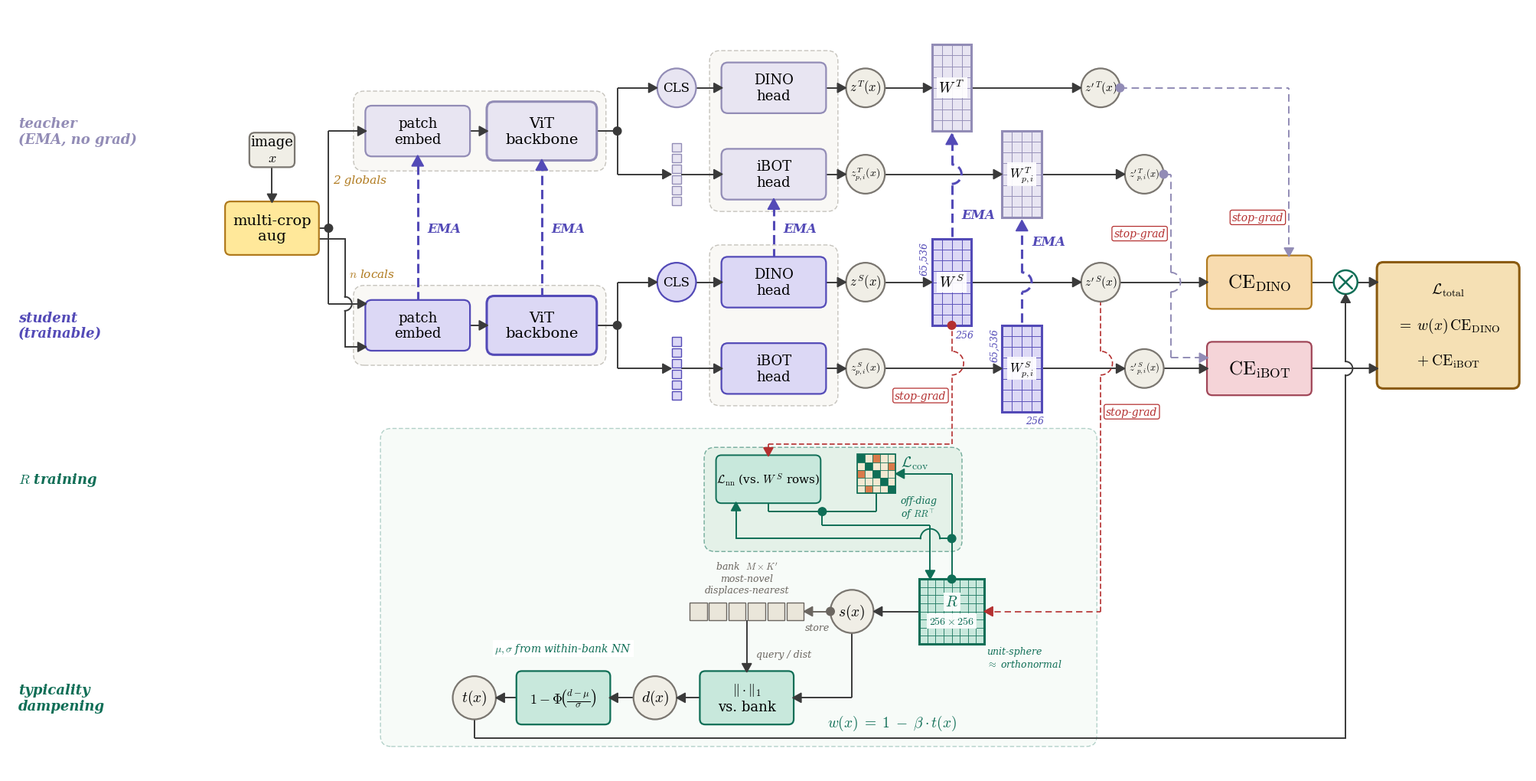

Generate this figure with matplotlib:
"""
Typicality dampening — schematic (standalone DINOv2 + iBOT context).

Three lanes:
  Teacher arm (top)    — EMA copy, no gradient on targets.
  Student arm (middle) — trainable; CLS→DINO head, patches→iBOT head;
                         only the DINO CE is modulated by w(x).
  Typicality  (bottom) — tap on student CLS bottleneck wire, descend,
                         then a right-to-left pipeline:
                            tap → R → s(x) → ‖·‖₁ → d(x) → 1-Φ → t(x)
                         with a return bus at the figure floor that
                         carries w(x) = 1-β·t(x) rightward and rises up
                         to the ⊗ node on the student DINO chain.

R training row at the bottom: L_nn, L_cov → L_repr → updates R.
Bank slab between typicality and R training.
"""

import matplotlib
matplotlib.use('Agg')

import matplotlib.pyplot as plt
from matplotlib.patches import FancyBboxPatch, Circle, Polygon, Rectangle
from matplotlib.lines import Line2D
import numpy as np
from pathlib import Path


def make_figure(output_dir='figures',
                output_name='typicality_dampening'):
    Path(output_dir).mkdir(exist_ok=True)

    plt.rcParams.update({
        'mathtext.fontset': 'cm',
        'font.family':       'serif',
        'font.serif':        ['DejaVu Serif'],
        'axes.unicode_minus': False,
    })

    fig, ax = plt.subplots(figsize=(27.0, 13.0))
    ax.set_xlim(-2.4, 25.8)
    ax.set_ylim(-2.6, 11.6)
    ax.set_aspect('equal')
    ax.axis('off')

    C = {
        'wire':         '#3a3a3a',
        'student':      '#DCD8F5', 'student_b': '#534AB7',
        'teacher':      '#E8E5F2', 'teacher_b': '#928CB6',
        'state':        '#F0EEE6', 'state_b':   '#7A7670',
        'typ':          '#C8E8DC', 'typ_b':     '#0F6E56',
        'loss':         '#F8DCB0', 'loss_b':    '#B07A1E',
        'ibot':         '#F5D4D8', 'ibot_b':    '#A04658',
        'mix':          '#F5E0B4', 'mix_b':     '#8A5A0F',
        'aug':          '#FFE89A', 'aug_b':     '#B07A1E',
        'bank':         '#EAE6DA', 'bank_b':    '#6B6660',
        'ema':          '#534AB7',
        'detach':       '#B43030',
    }

    Z_WIRE, Z_BOX, Z_TXT, Z_DOT, Z_TOP = 1, 3, 4, 5, 6

    # ---------------- helpers ----------------
    def box(x, y, w, h, text, fc, ec, fontsize=18, lw=1.6, rounding=0.10,
            italic=False):
        ax.add_patch(FancyBboxPatch(
            (x - w/2, y - h/2), w, h,
            boxstyle=f"round,pad=0.02,rounding_size={rounding}",
            fc=fc, ec=ec, lw=lw, zorder=Z_BOX))
        if text:
            ax.text(x, y, text, ha='center', va='center',
                    fontsize=fontsize,
                    style='italic' if italic else 'normal',
                    zorder=Z_TXT)

    def circ(x, y, r, text, fc, ec, fontsize=18, lw=1.6):
        ax.add_patch(Circle((x, y), r, fc=fc, ec=ec, lw=lw, zorder=Z_BOX))
        if text:
            ax.text(x, y, text, ha='center', va='center',
                    fontsize=fontsize, zorder=Z_TXT)

    def hline(y, x1, x2, color=C['wire'], lw=1.4, dashed=False):
        ls = (0, (5, 3)) if dashed else '-'
        ax.add_line(Line2D([x1, x2], [y, y], color=color, lw=lw,
                           linestyle=ls, solid_capstyle='butt',
                           zorder=Z_WIRE))

    def vline(x, y1, y2, color=C['wire'], lw=1.4, dashed=False):
        ls = (0, (5, 3)) if dashed else '-'
        ax.add_line(Line2D([x, x], [y1, y2], color=color, lw=lw,
                           linestyle=ls, solid_capstyle='butt',
                           zorder=Z_WIRE))

    def vline_with_bumps(x, y1, y2, bumps_at_y=None, bump_radius=0.13,
                         color=C['wire'], lw=1.4, side='right',
                         linestyle='-'):
        bumps_at_y = sorted(b for b in (bumps_at_y or [])
                            if min(y1, y2) < b < max(y1, y2))
        ascending = y2 > y1
        if not ascending:
            bumps_at_y = list(reversed(bumps_at_y))
        cur = y1
        for by in bumps_at_y:
            seg_end = by - bump_radius if ascending else by + bump_radius
            ax.add_line(Line2D([x, x], [cur, seg_end], color=color, lw=lw,
                               linestyle=linestyle, zorder=Z_WIRE))
            theta = (np.linspace(-np.pi/2, np.pi/2, 40) if ascending
                     else np.linspace(np.pi/2, -np.pi/2, 40))
            sgn = 1 if side == 'right' else -1
            xs = x + sgn * bump_radius * np.cos(theta)
            ys = by + bump_radius * np.sin(theta)
            ax.add_line(Line2D(xs, ys, color=color, lw=lw,
                               linestyle=linestyle, zorder=Z_WIRE))
            cur = by + bump_radius if ascending else by - bump_radius
        ax.add_line(Line2D([x, x], [cur, y2], color=color, lw=lw,
                           linestyle=linestyle, zorder=Z_WIRE))

    def hline_with_bumps(y, x1, x2, bumps_at_x=None, bump_radius=0.13,
                         color=C['wire'], lw=1.4):
        bumps_at_x = sorted(b for b in (bumps_at_x or [])
                            if min(x1, x2) < b < max(x1, x2))
        cur = x1
        for bx in bumps_at_x:
            if bx - bump_radius > cur:
                ax.add_line(Line2D([cur, bx - bump_radius], [y, y],
                                   color=color, lw=lw, zorder=Z_WIRE))
            theta = np.linspace(np.pi, 0, 40)
            xs = bx + bump_radius * np.cos(theta)
            ys = y + bump_radius * np.sin(theta)
            ax.add_line(Line2D(xs, ys, color=color, lw=lw, zorder=Z_WIRE))
            cur = bx + bump_radius
        if cur < x2:
            ax.add_line(Line2D([cur, x2], [y, y], color=color, lw=lw,
                               zorder=Z_WIRE))

    def arrowhead(x, y, direction, size=0.16, color=C['wire']):
        if direction == 'right':
            pts = [(x, y), (x - size, y + size*0.55), (x - size, y - size*0.55)]
        elif direction == 'left':
            pts = [(x, y), (x + size, y + size*0.55), (x + size, y - size*0.55)]
        elif direction == 'down':
            pts = [(x, y), (x - size*0.55, y + size), (x + size*0.55, y + size)]
        elif direction == 'up':
            pts = [(x, y), (x - size*0.55, y - size), (x + size*0.55, y - size)]
        ax.add_patch(Polygon(pts, color=color, zorder=Z_DOT))

    def junction_dot(x, y, color=C['wire'], size=0.075):
        ax.add_patch(Circle((x, y), size, fc=color, ec=color, zorder=Z_DOT))

    def otimes_node(x, y, r=0.22, color=C['typ_b'], lw=1.8):
        ax.add_patch(Circle((x, y), r, fc='white', ec=color, lw=lw,
                            zorder=Z_BOX))
        # Draw × as two crossed line segments centered on (x, y).
        # Text-based × glyphs are typically offset by font metrics
        # (baseline ≠ geometric center), so we draw lines for true
        # centering. Cross arm extends r*0.55 in each direction.
        a = r * 0.55
        ax.add_line(Line2D([x - a, x + a], [y - a, y + a],
                           color=color, lw=lw, zorder=Z_TXT,
                           solid_capstyle='round'))
        ax.add_line(Line2D([x - a, x + a], [y + a, y - a],
                           color=color, lw=lw, zorder=Z_TXT,
                           solid_capstyle='round'))

    def patches_strip(x_center, y, n=8, sq=0.18, gap=0.04, fc=None, ec=None):
        total_w = n * sq + (n - 1) * gap
        x0 = x_center - total_w / 2
        for i in range(n):
            xi = x0 + i * (sq + gap)
            ax.add_patch(Rectangle((xi, y - sq/2), sq, sq,
                                   fc=fc, ec=ec, lw=1.0, zorder=Z_BOX))
        return x0, x0 + total_w

    def patches_strip_vertical(x, y_center, n=6, sq=0.16, gap=0.04,
                               fc=None, ec=None):
        """Vertical column of patch tokens. Returns (top_y, bottom_y)."""
        total_h = n * sq + (n - 1) * gap
        y0 = y_center - total_h / 2
        for i in range(n):
            yi = y0 + i * (sq + gap)
            ax.add_patch(Rectangle((x - sq/2, yi), sq, sq,
                                   fc=fc, ec=ec, lw=1.0, zorder=Z_BOX))
        return x - sq/2, x + sq/2, y0, y0 + total_h

    def bank_slab(x_center, y, n=10, sq=0.32, gap=0.04, fc=None, ec=None):
        total_w = n * sq + (n - 1) * gap
        x0 = x_center - total_w / 2
        for i in range(n):
            xi = x0 + i * (sq + gap)
            ax.add_patch(Rectangle((xi, y - sq/2), sq, sq,
                                   fc=fc, ec=ec, lw=1.0, zorder=Z_BOX))
        return x0, x0 + total_w

    def stop_grad_marker(x, y, side='right'):
        dx = 0.10 if side == 'right' else -0.10
        ha = 'left' if side == 'right' else 'right'
        ax.text(x + dx, y, 'stop-grad',
                ha=ha, va='center', fontsize=10, color=C['detach'],
                style='italic',
                bbox=dict(facecolor='white', edgecolor=C['detach'],
                          boxstyle='round,pad=0.18', lw=0.9),
                zorder=Z_TOP)

    def tall_matrix_glyph(x_center, y_center, w, h, fc, ec,
                          n_cols=3, n_rows=8, cell_fc=None):
        """Tall matrix glyph: n_cols × n_rows of filled cells + thick
        outer border. cell_fc defaults to fc. Returns (left_x, right_x).
        """
        if cell_fc is None:
            cell_fc = fc
        x0 = x_center - w/2
        y0 = y_center - h/2
        cell_w = w / n_cols
        cell_h = h / n_rows
        for i in range(n_rows):
            for j in range(n_cols):
                ax.add_patch(Rectangle(
                    (x0 + j*cell_w, y0 + i*cell_h),
                    cell_w, cell_h,
                    fc=cell_fc, ec=ec, lw=0.6, zorder=Z_BOX))
        # thick outer border
        ax.add_patch(Rectangle((x0, y0), w, h,
                               fc='none', ec=ec, lw=2.2, zorder=Z_BOX))
        return x0, x0 + w

    def square_matrix_glyph(x_center, y_center, size, fc, ec,
                            n=8, cell_fc=None):
        """Square matrix glyph: n × n cells + thick outer. Returns
        (left_x, right_x, bot_y, top_y)."""
        if cell_fc is None:
            cell_fc = fc
        x0 = x_center - size/2
        y0 = y_center - size/2
        cell = size / n
        for i in range(n):
            for j in range(n):
                ax.add_patch(Rectangle(
                    (x0 + j*cell, y0 + i*cell),
                    cell, cell,
                    fc=cell_fc, ec=ec, lw=0.5, zorder=Z_BOX))
        ax.add_patch(Rectangle((x0, y0), size, size,
                               fc='none', ec=ec, lw=2.2, zorder=Z_BOX))
        return x0, x0 + size, y0, y0 + size

    def gram_glyph(x_center, y_center, size, n=4,
                   fc_diag='#0F6E56', fc_off='#F3E9D2',
                   fc_pen='#D97A4A', pen_cells=None, ec='#5C5852'):
        """n×n Gram matrix glyph. Diagonal in fc_diag (target=1),
        off-diagonals in fc_off (target=0); cells in pen_cells get
        fc_pen to suggest "currently penalized" off-diagonals."""
        pen_cells = set(pen_cells or [])
        cell = size / n
        x0 = x_center - size/2
        y0 = y_center - size/2
        for i in range(n):
            for j in range(n):
                xi = x0 + j * cell
                yi = y0 + (n - 1 - i) * cell
                if i == j:
                    fc = fc_diag
                elif (i, j) in pen_cells or (j, i) in pen_cells:
                    fc = fc_pen
                else:
                    fc = fc_off
                ax.add_patch(Rectangle((xi, yi), cell, cell,
                                       fc=fc, ec=ec, lw=0.5,
                                       zorder=Z_BOX))
        ax.add_patch(Rectangle((x0, y0), size, size,
                               fc='none', ec=ec, lw=1.2, zorder=Z_BOX))

    # ---------------- vertical layout ----------------
    y_T_cls   = 10.10
    y_T_main  =  9.30
    y_T_patch =  8.50
    y_S_cls   =  6.50
    y_S_main  =  5.70
    y_S_patch =  4.90
    y_aug     =  7.50
    y_loss    =  2.85           # R-training row (sub-island top)
    y_merge   =  2.25           # merge wire below loss boxes (between losses and R)
    y_R       =  0.40           # R, s(x), bank all at same y (per user request)
    y_sx      =  y_R
    y_bank    =  y_R
    y_typ     = -1.20           # typicality lane (‖·‖₁, d, 1-Φ, t)
    y_Rtrain  =  y_loss
    y_return  = -1.95

    # ---------------- horizontal landmarks ----------------
    x_image  =  0.40
    x_aug    =  2.50
    x_PE     =  5.20
    x_back   =  7.50
    x_tokens = 10.00
    x_heads  = 11.80
    x_z      = 13.50
    x_Wp     = 15.10
    x_Wp_iBOT = 16.40
    x_CE_D   = 20.80
    x_CE_I   = 20.80
    x_otimes = 22.40
    x_total  = 24.30

    # ---------------- island backgrounds ----------------
    # Translucent rounded backgrounds group (patch_embed + ViT backbone)
    # per arm, and (DINO head + iBOT head) per arm. Drawn first so they
    # sit behind everything else.
    def island(x_left, y_bot, w, h, fc='#F5F3EE', ec='#9A968B', alpha=0.55):
        ax.add_patch(FancyBboxPatch(
            (x_left, y_bot), w, h,
            boxstyle="round,pad=0.04,rounding_size=0.20",
            fc=fc, ec=ec, lw=1.0,
            linestyle=(0, (4, 2)), alpha=alpha,
            zorder=0))

    # Encoder islands: PE (4.25-6.15) + backbone (6.50-8.50); pad to
    # x ∈ [4.05, 8.65], height covers backbone (1.05) plus padding.
    island(4.05, y_T_main - 0.70, 4.60, 1.40)   # teacher encoder
    island(4.05, y_S_main - 0.70, 4.60, 1.40)   # student encoder

    # Heads islands: DINO (y_cls) + iBOT (y_patch) at x_heads=11.80
    island(10.65, y_T_patch - 0.65, 2.30, 2.90)  # teacher heads
    island(10.65, y_S_patch - 0.65, 2.30, 2.90)  # student heads

    # Single big typicality-module island. y_bot=-1.45 (clears typ lane
    # circles at y=-0.85 spanning [-1.25, -0.45]); y_top=3.725 (clears
    # R glyph top at y=3.45). h = 5.175.
    # Main typ island. +5% top and +5% bottom relative to previous
    # h=5.25 → new h=5.8125 (y_bot=-2.0625, y_top=3.7125).
    island(4.55, -2.0625, 13.20, 5.8125,
           fc='#E5F2EA', ec=C['typ_b'], alpha=0.30)

    # ---------------- input + aug ----------------
    # image x is stacked ABOVE multi-crop aug (vertical chain) so the
    # horizontal real-estate left of the patch-embed column is free for
    # clean branch routing. All three exits (globals→teacher PE,
    # globals→student PE, locals→student PE) enter the patch-embed
    # left-edge centerlines from junction points that sit OUTSIDE the
    # patch-embed boxes (avoiding the previous bug where the locals
    # branch at x=4.30 sat inside the student patch-embed box).

    y_image = y_aug + 1.45

    box(x_aug, y_image, 0.80, 0.60, 'image\n$x$',
        C['state'], C['state_b'], fontsize=13)
    vline(x_aug, y_aug + 0.475, y_image - 0.30)
    arrowhead(x_aug, y_aug + 0.475, 'down')

    box(x_aug, y_aug, 1.7, 0.95, 'multi-crop\naug',
        C['aug'], C['aug_b'], fontsize=14)

    # Branch geometry. PE_left at x_PE - 0.95 = 4.25. Aug right at
    # x_aug + 0.85 = 3.35. Branch zone (3.35, 4.25) ≈ 0.90 wide.
    x_PE_left  = x_PE - 0.95
    x_glob_jn  = 3.55          # globals junction (vline up to T, down to S)
    x_loc_jn   = 3.85          # locals junction (vline down to S only)

    # ----- globals branch: T-junction at (x_glob_jn, y_aug) -----
    hline(y_aug, x_aug + 0.85, x_glob_jn)
    junction_dot(x_glob_jn, y_aug)

    # globals → teacher patch embed (left edge centerline)
    vline(x_glob_jn, y_aug, y_T_main)
    hline(y_T_main, x_glob_jn, x_PE_left)
    arrowhead(x_PE_left, y_T_main, 'right')

    # globals → student patch embed (upper-left of box, offset above
    # centerline so the locals arrow can take the lower-left)
    y_S_glob_in = y_S_main + 0.40
    vline(x_glob_jn, y_S_glob_in, y_aug)
    hline(y_S_glob_in, x_glob_jn, x_PE_left)
    arrowhead(x_PE_left, y_S_glob_in, 'right')

    # globals label on the riser between aug and teacher PE
    ax.text(x_glob_jn + 0.08, (y_aug + y_T_main) / 2, '2 globals',
            ha='left', va='center', fontsize=11, style='italic',
            color=C['aug_b'],
            bbox=dict(facecolor='white', edgecolor='none', pad=1),
            zorder=Z_TOP)

    # ----- locals branch: terminates at student PE only -----
    # Goes via x_loc_jn, then drops to lower-left of student PE. The
    # locals vline crosses the globals hline at y_S_glob_in=6.10 — bump
    # there so the two wires read as not-connected.
    y_loc_exit  = y_aug - 0.20
    y_S_loc_in  = y_S_main - 0.40

    hline(y_loc_exit, x_aug + 0.85, x_loc_jn)
    vline_with_bumps(x_loc_jn, y_S_loc_in, y_loc_exit,
                     bumps_at_y=[y_S_glob_in], side='right')
    hline(y_S_loc_in, x_loc_jn, x_PE_left)
    arrowhead(x_PE_left, y_S_loc_in, 'right')

    # locals label ABOVE the student encoder island so it doesn't read
    # as a label for the island itself. Island y_top = y_S_main + 0.70
    # = 6.40; place label at y = 6.65.
    ax.text(x_loc_jn + 0.08, 6.65, r'$n$ locals',
            ha='left', va='center', fontsize=11, style='italic',
            color=C['aug_b'],
            bbox=dict(facecolor='white', edgecolor='none', pad=1),
            zorder=Z_TOP)

    # ---------------- arm drawer ----------------
    def draw_arm(y_main, y_cls, y_patch, fc, ec, expose_z=False,
                 wp_role='S'):
        box(x_PE, y_main, 1.9, 0.90, 'patch\nembed',
            fc, ec, fontsize=13, rounding=0.12)
        hline(y_main, x_PE + 0.95, x_back - 1.00)
        arrowhead(x_back - 1.00, y_main, 'right')
        box(x_back, y_main, 2.0, 1.05, 'ViT\nbackbone',
            fc, ec, fontsize=14, lw=2.2, rounding=0.14)
        x_split = x_back + 1.40
        hline(y_main, x_back + 1.00, x_split)
        junction_dot(x_split, y_main)
        vline(x_split, y_main, y_cls)
        hline(y_cls, x_split, x_tokens - 0.36)
        arrowhead(x_tokens - 0.36, y_cls, 'right')
        circ(x_tokens, y_cls, 0.36, 'CLS', fc, ec, fontsize=12)
        vline(x_split, y_patch, y_main)
        hline(y_patch, x_split, x_tokens - 0.10)
        arrowhead(x_tokens - 0.10, y_patch, 'right')
        col_L, col_R, col_T, col_B = patches_strip_vertical(
            x_tokens, y_patch, n=6, fc=fc, ec=ec)

        hline(y_cls, x_tokens + 0.36, x_heads - 0.95)
        arrowhead(x_heads - 0.95, y_cls, 'right')
        if expose_z:
            box(x_heads, y_cls, 1.9, 0.90, 'DINO\nhead',
                fc, ec, fontsize=13, rounding=0.12)
            hline(y_cls, x_heads + 0.95, x_z - 0.36)
            arrowhead(x_z - 0.36, y_cls, 'right')
            circ(x_z, y_cls, 0.36,
                 r"$z^{\,S}(x)$" if wp_role == 'S' else r"$z^{\,T}(x)$",
                 C['state'], C['state_b'], fontsize=12)
            hline(y_cls, x_z + 0.36, x_Wp - 0.367 - 0.05)
            arrowhead(x_Wp - 0.367, y_cls, 'right')
            # W_p as tall matrix glyph: 4 cols × 8 rows of cells + thick
            # outer border. 4 cols (w=0.733) makes room for centered
            # W_p^{S/T} label inside the matrix.
            Wp_left, Wp_right = tall_matrix_glyph(
                x_Wp, y_cls, w=0.733, h=1.60, fc=fc, ec=ec,
                n_cols=4, n_rows=8)
            ax.text(x_Wp, y_cls,
                    r'$W^{\,S}$' if wp_role == 'S' else r'$W^{\,T}$',
                    ha='center', va='center', fontsize=14,
                    fontweight='bold', zorder=Z_TOP,
                    bbox=dict(facecolor='white', edgecolor='none',
                              alpha=0.92, pad=2.0))
            if wp_role == 'S':
                ax.text(x_Wp - 0.50, y_cls + 0.45, '65,536',
                        ha='center', va='center', fontsize=9, style='italic',
                        color=ec, rotation=90, zorder=Z_TXT)
                ax.text(x_Wp + 0.41, y_cls - 0.88, '256',
                        ha='right', va='top', fontsize=9, style='italic',
                        color=ec, zorder=Z_TXT)
            # z'(x) circle between W_p and CE_DINO (post-projection state).
            # Both teacher and student arms expose it (DINO design).
            x_zp = (x_Wp + 0.367 + x_CE_D - 0.55) / 2
            hline(y_cls, x_Wp + 0.367, x_zp - 0.36)
            arrowhead(x_zp - 0.36, y_cls, 'right')
            circ(x_zp, y_cls, 0.36,
                 r"$z'^{\,S}(x)$" if wp_role == 'S' else r"$z'^{\,T}(x)$",
                 C['state'], C['state_b'], fontsize=11)
            x_dino_out = x_zp + 0.36
            x_zp_out = x_zp
        else:
            box(x_heads, y_cls, 2.0, 0.90, 'DINO\nhead',
                fc, ec, fontsize=13, rounding=0.12)
            x_dino_out = x_heads + 1.00
            x_zp_out = None

        hline(y_patch, col_R, x_heads - 0.95)
        arrowhead(x_heads - 0.95, y_patch, 'right')
        box(x_heads, y_patch, 1.9, 0.90, 'iBOT\nhead',
            fc, ec, fontsize=13, rounding=0.12)

        if expose_z:
            # iBOT z(x) bottleneck (z^patch(x))
            hline(y_patch, x_heads + 0.95, x_z - 0.36)
            arrowhead(x_z - 0.36, y_patch, 'right')
            circ(x_z, y_patch, 0.36,
                 r"$z^{\,S}_{p,i}(x)$" if wp_role == 'S'
                 else r"$z^{\,T}_{p,i}(x)$",
                 C['state'], C['state_b'], fontsize=10)
            # iBOT W_p staggered RIGHT of DINO W_p (different x column)
            hline(y_patch, x_z + 0.36, x_Wp_iBOT - 0.367 - 0.05)
            arrowhead(x_Wp_iBOT - 0.367, y_patch, 'right')
            tall_matrix_glyph(x_Wp_iBOT, y_patch, w=0.733, h=1.60,
                              fc=fc, ec=ec, n_cols=4, n_rows=8)
            ax.text(x_Wp_iBOT, y_patch,
                    r'$W^{\,S}_{p,i}$' if wp_role == 'S'
                    else r'$W^{\,T}_{p,i}$',
                    ha='center', va='center', fontsize=12,
                    fontweight='bold', zorder=Z_TOP,
                    bbox=dict(facecolor='white', edgecolor='none',
                              alpha=0.92, pad=2.0))
            if wp_role == 'S':
                ax.text(x_Wp_iBOT - 0.50, y_patch + 0.45, '65,536',
                        ha='center', va='center', fontsize=9,
                        style='italic', color=ec, rotation=90,
                        zorder=Z_TXT)
                ax.text(x_Wp_iBOT + 0.41, y_patch - 0.88, '256',
                        ha='right', va='top', fontsize=9, style='italic',
                        color=ec, zorder=Z_TXT)
            # iBOT z'(x) (z'^patch(x)) — between iBOT W_p and CE_iBOT
            x_zp_i = (x_Wp_iBOT + 0.367 + x_CE_I - 0.95) / 2 + 0.36
            hline(y_patch, x_Wp_iBOT + 0.367, x_zp_i - 0.36)
            arrowhead(x_zp_i - 0.36, y_patch, 'right')
            circ(x_zp_i, y_patch, 0.36,
                 r"$z'^{\,S}_{p,i}(x)$" if wp_role == 'S'
                 else r"$z'^{\,T}_{p,i}(x)$",
                 C['state'], C['state_b'], fontsize=9)
            x_ibot_out = x_zp_i + 0.36
            x_zp_i_out = x_zp_i
        else:
            x_ibot_out = x_heads + 0.95
            x_zp_i_out = None

        return x_dino_out, x_ibot_out, x_zp_out, x_zp_i_out

    x_T_dino_out, x_T_ibot_out, x_T_zp, x_T_zp_i = draw_arm(
        y_T_main, y_T_cls, y_T_patch,
        C['teacher'], C['teacher_b'], expose_z=True, wp_role='T')
    ax.text(-2.20, y_T_main, 'teacher\n(EMA, no grad)',
            ha='left', va='center', fontsize=13, style='italic',
            color=C['teacher_b'], fontweight='bold')

    x_S_dino_out, x_S_ibot_out, x_S_zp, x_S_zp_i = draw_arm(
        y_S_main, y_S_cls, y_S_patch,
        C['student'], C['student_b'], expose_z=True, wp_role='S')
    ax.text(-2.20, y_S_main, 'student\n(trainable)',
            ha='left', va='center', fontsize=13, style='italic',
            color=C['student_b'], fontweight='bold')

    # ---------------- losses on student rows ----------------
    box(x_CE_D, y_S_cls, 1.9, 0.95, r'$\mathrm{CE}_{\mathrm{DINO}}$',
        C['loss'], C['loss_b'], fontsize=18, lw=1.6, rounding=0.10)
    hline(y_S_cls, x_S_dino_out, x_CE_D - 0.95)
    arrowhead(x_CE_D - 0.95, y_S_cls, 'right')

    box(x_CE_I, y_S_patch, 1.9, 0.95, r'$\mathrm{CE}_{\mathrm{iBOT}}$',
        C['ibot'], C['ibot_b'], fontsize=18, lw=1.6, rounding=0.10)
    hline(y_S_patch, x_S_ibot_out, x_CE_I - 0.95)
    arrowhead(x_CE_I - 0.95, y_S_patch, 'right')

    # teacher target wires (dashed). Junction dots anchor the head exits
    # so the dashed wires read as continuations of the boxes, not as
    # orphaned trails. One consolidated sg marker on the DINO target stem
    # conveys the teacher EMA detach for both targets.

    # DINO target: drop straight down onto top of CE_DINO
    x_tgt_D = x_CE_D + 0.55
    junction_dot(x_T_dino_out, y_T_cls, color=C['teacher_b'])
    hline(y_T_cls, x_T_dino_out, x_tgt_D, color=C['teacher_b'], dashed=True)
    vline(x_tgt_D, y_S_cls + 0.475, y_T_cls,
          color=C['teacher_b'], dashed=True)
    arrowhead(x_tgt_D, y_S_cls + 0.475, 'down', color=C['teacher_b'])

    # Teacher iBOT target: from teacher z'^p(x), jog LEFT at y_T_patch
    # to drop column x_tgt_I=17.40 (in 0.13 gap between iBOT W_p,i right
    # edge 17.32 and CE_DINO left edge 17.45), drop to y_TI_entry,
    # then jog RIGHT into CE_iBOT left edge.
    x_tgt_I    = 19.16
    y_TI_entry = y_S_patch + 0.20
    junction_dot(x_T_zp_i + 0.36, y_T_patch, color=C['teacher_b'])
    hline(y_T_patch, x_T_zp_i + 0.36, x_tgt_I,
          color=C['teacher_b'], dashed=True)
    vline_with_bumps(x_tgt_I, y_TI_entry, y_T_patch,
                     bumps_at_y=[y_S_cls], bump_radius=0.18,
                     color=C['teacher_b'], lw=1.4, side='right',
                     linestyle=(0, (5, 3)))
    hline(y_TI_entry, x_tgt_I, x_CE_I - 0.95,
          color=C['teacher_b'], dashed=True)
    arrowhead(x_CE_I - 0.95, y_TI_entry, 'right', color=C['teacher_b'])
    stop_grad_marker(x_tgt_I, 7.40, side='left')

    # Single sg marker for the teacher EMA boundary
    stop_grad_marker(x_tgt_D, y_S_cls + 1.20, side='left')

    # ⊗ on student DINO
    hline(y_S_cls, x_CE_D + 0.95, x_otimes - 0.22)
    otimes_node(x_otimes, y_S_cls)
    hline(y_S_cls, x_otimes + 0.22, x_total - 1.30)
    arrowhead(x_total - 1.30, y_S_cls, 'right')
    # iBOT → total directly
    hline(y_S_patch, x_CE_I + 0.95, x_total - 1.30)
    arrowhead(x_total - 1.30, y_S_patch, 'right')

    box(x_total, y_S_main, 2.6, 2.30,
        r'$\mathcal{L}_{\mathrm{total}}$' + '\n\n' +
        r'$=\;w(x)\,\mathrm{CE}_{\mathrm{DINO}}$' + '\n\n' +
        r'$+\;\mathrm{CE}_{\mathrm{iBOT}}$',
        C['mix'], C['mix_b'], fontsize=14, lw=2.2, rounding=0.12)

    # ---------------- EMA arrows ----------------
    def ema_arrow(x, y_from, y_to, bumps_at_y=None, bump_radius=0.18,
                  label_y_offset=0.0):
        bumps = sorted(b for b in (bumps_at_y or [])
                       if min(y_from, y_to) < b < max(y_from, y_to))
        ascending = y_to > y_from
        if not ascending:
            bumps = list(reversed(bumps))
        cur = y_from
        for by in bumps:
            seg_end = by - bump_radius if ascending else by + bump_radius
            ax.add_line(Line2D([x, x], [cur, seg_end], color=C['ema'],
                               lw=2.2, linestyle=(0, (4, 2)),
                               solid_capstyle='butt', zorder=Z_WIRE))
            theta = (np.linspace(-np.pi/2, np.pi/2, 40) if ascending
                     else np.linspace(np.pi/2, -np.pi/2, 40))
            xs = x + bump_radius * np.cos(theta)
            ys = by + bump_radius * np.sin(theta)
            ax.add_line(Line2D(xs, ys, color=C['ema'], lw=2.2,
                               linestyle=(0, (4, 2)), zorder=Z_WIRE))
            cur = by + bump_radius if ascending else by - bump_radius
        ax.add_line(Line2D([x, x], [cur, y_to], color=C['ema'], lw=2.2,
                           linestyle=(0, (4, 2)),
                           solid_capstyle='butt', zorder=Z_WIRE))
        arrowhead(x, y_to, 'up', color=C['ema'], size=0.20)
        ax.text(x + 0.18, (y_from + y_to) / 2 + label_y_offset, 'EMA',
                ha='left', va='center', fontsize=12, style='italic',
                color=C['ema'], fontweight='bold',
                bbox=dict(facecolor='white', edgecolor='none', pad=1.5),
                zorder=Z_TOP)

    ema_arrow(x_PE,    y_S_main + 0.45, y_T_main - 0.45)        # patch embed
    ema_arrow(x_back,  y_S_main + 0.525, y_T_main - 0.525)      # ViT backbone
    ema_arrow(x_heads, y_S_cls  + 0.45, y_T_patch - 0.45)       # heads (student DINO ↔ teacher iBOT)
    ema_arrow(x_Wp,    y_S_cls  + 0.85, y_T_cls   - 0.85,
              bumps_at_y=[y_T_patch], label_y_offset=-0.55)   # bump at iBOT row crossing
    ema_arrow(x_Wp_iBOT, y_S_patch + 0.85, y_T_patch - 0.85,
              bumps_at_y=[y_S_cls], label_y_offset=0.55)    # bump at DINO row crossing; label shifted up

    # ---------------- typicality lane (inverted layout) ---------------
    # Tap is at z'(x) circle on student arm. From z'(x), drop down into
    # R right edge (R sits below the sub-island, with z'(x) feeding it
    # from above-right).
    x_tap = x_S_zp                          # ≈16.46 (z'(x) on student)

    # right-to-left pipeline coordinates
    x_R     = x_Wp                          # R sits under W_p^S column (15.10)
    x_s     = x_R    - 1.85
    x_dist  = x_s    - 1.95
    x_d     = x_dist - 1.70
    x_phi   = x_d    - 1.70
    x_t     = x_phi  - 1.65

    # z'(x) descent: drops from z'(x) bottom (y_S_cls - 0.36) all the
    # way to y_R, single fat bump at y=5.00 covers iBOT crossings.
    # At y_R, jog LEFT into R right edge (R right at x=15.70, z'(x) at
    # x=16.46 → length 0.76).
    vline_with_bumps(x_tap, y_R, y_S_cls - 0.36,
                     bumps_at_y=[5.00], bump_radius=0.22,
                     color=C['detach'], lw=1.2, side='right',
                     linestyle=(0, (4, 2)))
    hline(y_R, x_R + 0.60, x_tap, color=C['detach'], lw=1.2, dashed=True)
    arrowhead(x_R + 0.60, y_R, 'left', color=C['detach'])
    stop_grad_marker(x_tap, 4.10, side='right')

    # R as square matrix glyph (8×8 cells + thick outer)
    R_left, R_right, R_bot, R_top = square_matrix_glyph(
        x_R, y_R, size=1.20, fc=C['typ'], ec=C['typ_b'], n=8)
    # R label inside, above 256x256
    ax.text(x_R, y_R + 0.18, r'$R$',
            ha='center', va='center', fontsize=14,
            fontweight='bold', color=C['typ_b'], zorder=Z_TOP,
            bbox=dict(facecolor='white', edgecolor='none',
                      alpha=0.92, pad=2.0))
    ax.text(x_R, y_R - 0.18, r'$256 \times 256$',
            ha='center', va='center', fontsize=10,
            color=C['typ_b'], style='italic',
            bbox=dict(facecolor='white', edgecolor='none',
                      alpha=0.92, pad=2.0),
            zorder=Z_TOP)
    # SE annotation split into two lines
    ax.text(R_right + 0.05, R_bot - 0.05,
            'unit-sphere\n$\\approx$ orthonormal',
            ha='left', va='top', fontsize=9, style='italic',
            color=C['typ_b'], linespacing=1.2, zorder=Z_TXT)

    # R → s(x): horizontal at y_R from R left edge to s(x) right edge.
    # Both at SAME y for a clean horizontal connection.
    hline(y_R, x_s + 0.40, x_R - 0.60)
    arrowhead(x_s + 0.40, y_R, 'left')
    circ(x_s, y_R, 0.40, r'$s(x)$',
         C['state'], C['state_b'], fontsize=14)

    # s(x) → ‖·‖₁
    # s(x) → ‖·‖₁: s(x) at y_R, dist box at y_typ. L-path: drop at x_s
    # from s(x) bottom down to y_typ, then horizontal LEFT into dist box
    # right edge.
    vline(x_s, y_typ, y_R - 0.40)
    hline(y_typ, x_dist + 0.85, x_s)
    arrowhead(x_dist + 0.85, y_typ, 'left')
    box(x_dist, y_typ, 1.7, 0.95,
        r'$\|\cdot\|_1$' + '\nvs. bank',
        C['typ'], C['typ_b'], fontsize=13, lw=1.6, rounding=0.10)

    # ‖·‖₁ → d(x)
    hline(y_typ, x_d + 0.40, x_dist - 0.85)
    arrowhead(x_d + 0.40, y_typ, 'left')
    circ(x_d, y_typ, 0.40, r'$d(x)$',
         C['state'], C['state_b'], fontsize=14)

    # d(x) → 1-Φ
    hline(y_typ, x_phi + 0.85, x_d - 0.40)
    arrowhead(x_phi + 0.85, y_typ, 'left')
    box(x_phi, y_typ, 1.7, 0.95,
        r'$1-\Phi\!\left(\frac{d-\mu}{\sigma}\right)$',
        C['typ'], C['typ_b'], fontsize=13, lw=1.6, rounding=0.10)

    # 1-Φ → t(x)
    hline(y_typ, x_t + 0.40, x_phi - 0.85)
    arrowhead(x_t + 0.40, y_typ, 'left')
    circ(x_t, y_typ, 0.40, r'$t(x)$',
         C['state'], C['state_b'], fontsize=14)

    # μ, σ annotation feeding into 1-Φ from below (just text, no wire)
    ax.text(x_phi, y_typ + 0.78, r'$\mu,\sigma$ from within-bank NN',
            ha='center', va='bottom', fontsize=10, style='italic',
            color=C['typ_b'],
            bbox=dict(facecolor='white', edgecolor='none', pad=1.5),
            zorder=Z_TOP)

    # ---------------- bank slab ----------------
    # Bank is at SAME y as s(x) and R. n=6 (slab width ≈1.8) so it fits
    # left of s(x) without overlapping.
    bank_L, bank_R = bank_slab(x_dist, y_bank, n=6,
                               fc=C['bank'], ec=C['bank_b'])
    # bank → dist read: vertical drop from bank bottom to dist box top
    vline(x_dist, y_typ + 0.475, y_bank - 0.16)
    arrowhead(x_dist, y_typ + 0.475, 'down')
    ax.text(x_dist + 0.18, (y_bank + y_typ) / 2, 'query / dist',
            ha='left', va='center', fontsize=9, style='italic',
            color=C['bank_b'])
    # bank label: above the slab now (since lane is below)
    ax.text(x_dist, y_bank + 0.30,
            r'bank  $M\times K^{\prime}$' +
            '\nmost-novel\ndisplaces-nearest',
            ha='center', va='bottom', fontsize=9, style='italic',
            color=C['bank_b'], linespacing=1.2)

    # bank update mechanism is conveyed by the "most-novel-displaces-nearest"
    # annotation below; explicit s(x)→bank wire would visually overlap the
    # slab itself, so we omit it.

    # ---------------- return path: t(x) → ⊗ ----------------
    # t(x) drops to y_return, runs right to x_otimes, rises to ⊗
    vline(x_t, y_return, y_typ - 0.40)
    # along the way, the return bus crosses no labelled obstacles at
    # y_return (it's below everything else in the figure)
    hline(y_return, x_t, x_otimes)
    # rise: bump where it crosses the iBOT→total loss wire at y_S_patch
    vline_with_bumps(x_otimes, y_return, y_S_cls - 0.22,
                     bumps_at_y=[y_S_patch], side='right')
    arrowhead(x_otimes, y_S_cls - 0.22, 'up')
    # w(x) label: ABOVE the return line (inside the typ island), shifted
    # RIGHT to sit clear of the ‖·‖₁ vs. bank box (centered in the open
    # horizontal span between dist box right edge and x_otimes).
    ax.text(14.0, y_return + 0.12,
            r'$w(x) \;=\; 1 \;-\; \beta \cdot t(x)$',
            ha='center', va='bottom', fontsize=14, style='italic',
            color=C['typ_b'])

    ax.text(-2.20, y_typ, 'typicality\ndampening',
            ha='left', va='center', fontsize=13, style='italic',
            color=C['typ_b'], fontweight='bold')

    # ---------------- R training row ----------------
    # Both losses sit to the LEFT of R (R drops down INTO the sub-island
    # to feed both losses; their merge L_repr returns UP to R).
    x_Lnn   = x_R - 3.40           # 11.70 (more room left of L_cov)
    x_Lcov  = x_R - 1.40           # 13.70 (gram glyph center)
    x_Lrepr = (x_Lnn + x_Lcov) / 2 # 12.70 merge dot

    # Sub-island encloses the R-training row.
    # Sub-island encloses the R-training row.
    sub_y_bot = 1.55                   # lowered (more breathing room below L_repr label)
    sub_y_top = y_loss  + 0.55         # 3.40
    sub_x_left  = x_Lnn - 1.15         # 10.55
    sub_x_right = x_Lcov + 1.55        # 15.25 (extended right to fit L_cov labels)
    island(sub_x_left, sub_y_bot, sub_x_right - sub_x_left,
           sub_y_top - sub_y_bot,
           fc='#D6EADC', ec=C['typ_b'], alpha=0.55)

    box(x_Lnn, y_Rtrain, 1.9, 0.85,
        r'$\mathcal{L}_{\mathrm{nn}}$' + r' (vs. $W^{\,S}$ rows)',
        C['typ'], C['typ_b'], fontsize=11, lw=1.4, rounding=0.10)

    # L_cov as a Gram-matrix glyph: 5×5 grid. Centered AT x_Lcov so it
    # connects to the merge stub directly below. Lifted up by 0.10 for
    # better balance with L_nn box.
    gram_glyph(x_Lcov, y_Rtrain + 0.10, size=0.72, n=5,
               fc_diag=C['typ_b'], fc_off='#F3E9D2',
               fc_pen='#D97A4A',
               pen_cells=[(0, 2), (1, 4)],
               ec=C['typ_b'])
    ax.text(x_Lcov + 0.45, y_Rtrain + 0.30,
            r'$\mathcal{L}_{\mathrm{cov}}$',
            ha='left', va='center', fontsize=14, fontweight='bold',
            color=C['typ_b'], zorder=Z_TXT)
    # 'off-diag of RR^T' moved BELOW the R→L_cov arrow line (which sits
    # at y_Rtrain+0.10). Place text at y_Rtrain - 0.20 → fully below
    # the arrow / gram glyph.
    ax.text(x_Lcov + 0.45, y_Rtrain - 0.30,
            'off-diag\nof $RR^{\\!\\top}$',
            ha='left', va='top', fontsize=9, style='italic',
            color=C['typ_b'], linespacing=1.2, zorder=Z_TXT)

    # vertical stubs from each loss element BOTTOM down to merge wire
    # (merge sits below losses now, between sub-island and R).
    y_box_bot_nn  = y_Rtrain - 0.425          # L_nn box bottom
    y_box_bot_cov = y_Rtrain - 0.26           # gram glyph bottom (lifted by 0.10)
    x_Lcov_stub   = x_Lcov                    # gram center x
    # NOTE: y_merge is set in the y-stack at top (= 2.25)

    vline(x_Lnn,       y_merge, y_box_bot_nn,  color=C['typ_b'])
    vline(x_Lcov_stub, y_merge, y_box_bot_cov, color=C['typ_b'])
    hline(y_merge, x_Lnn, x_Lcov_stub, color=C['typ_b'])
    junction_dot(x_Lrepr, y_merge, color=C['typ_b'])

    # L_repr -> R (recursive update): merge dot DOWN to R top.
    # Path: from merge dot, drop straight to R top at y=R_top=1.80.
    # x_Lrepr (=12.70) is LEFT of R (15.10), so we need a jog: drop to
    # y=2.00 (just above R top), jog RIGHT to x=R_left+0.20=14.70 (into
    # R top-left corner area), arrowhead pointing DOWN onto R top.
    y_R_top_entry = R_top                      # 1.80
    x_R_top_entry = x_R - 0.40                 # 14.70 (top-left of R)
    vline(x_Lrepr, 2.00, y_merge, color=C['typ_b'])
    hline(2.00, x_R_top_entry, x_Lrepr, color=C['typ_b'])
    vline(x_R_top_entry, y_R_top_entry, 2.00, color=C['typ_b'])
    arrowhead(x_R_top_entry, y_R_top_entry, 'down', color=C['typ_b'])

    # R → L_cov: from R top-center UP to gram-glyph y, then LEFT into
    # gram right edge (now at y_Rtrain+0.10).
    junction_dot(x_R, R_top, color=C['typ_b'])
    vline(x_R, y_Rtrain + 0.10, R_top, color=C['typ_b'])
    hline(y_Rtrain + 0.10, x_Lcov + 0.36, x_R, color=C['typ_b'])
    arrowhead(x_Lcov + 0.36, y_Rtrain + 0.10, 'left', color=C['typ_b'])

    # R → L_nn: branch off the R→L_cov vertical at y=1.75 (lower than
    # before, well inside sub-island, above bank label). Horizontal LEFT
    # to a column just left of L_nn box, then short L-jog UP to enter
    # L_nn at its left-edge vertical center. Bump where the horizontal
    # crosses the L_repr→R vertical at x = x_R - 0.40.
    y_RLnn      = 1.75
    x_Lnn_bot   = x_Lnn - 0.60                    # offset left of center to avoid merge wire (which starts at x_Lnn)
    y_Lnn_bot   = y_Rtrain - 0.425                # L_nn box bottom
    junction_dot(x_R, y_RLnn, color=C['typ_b'])
    hline_with_bumps(y_RLnn, x_Lnn_bot, x_R,
                     bumps_at_x=[x_R - 0.40], bump_radius=0.18,
                     color=C['typ_b'], lw=1.4)
    vline(x_Lnn_bot, y_RLnn, y_Lnn_bot, color=C['typ_b'])
    arrowhead(x_Lnn_bot, y_Lnn_bot, 'up', color=C['typ_b'])

    ax.text(-2.20, y_Rtrain, '$R$ training',
            ha='left', va='center', fontsize=13, style='italic',
            color=C['typ_b'], fontweight='bold')

    # ---------------- W_p^S -> sub-island (target for L_nn) -----------
    # Dashed-grey stop-grad reference. W_p^S rows are the target L_nn
    # pulls R toward. Wire enters sub-island from TOP and lands on
    # L_nn box top. R input to L_nn (and R input to L_cov) is implicit
    # — conveyed by the recursive L_repr→R update wire and the loss
    # labels themselves; no explicit R→loss wires needed.
    y_dash_h = sub_y_top + 0.10            # 3.50, just above sub-island top
    junction_dot(x_Wp, y_S_cls - 0.80, color=C['detach'])
    # drop from W_p^S bottom to y_dash_h, single fat bump at y=5.00
    vline_with_bumps(x_Wp, y_dash_h, y_S_cls - 0.80,
                     bumps_at_y=[5.00], bump_radius=0.22,
                     color=C['detach'], lw=1.2, side='right',
                     linestyle=(0, (4, 2)))
    # horizontal LEFT to x_Lnn column
    ax.add_line(Line2D([x_Lnn, x_Wp], [y_dash_h, y_dash_h],
                       color=C['detach'], lw=1.2,
                       linestyle=(0, (4, 2)), zorder=Z_WIRE))
    # drop into L_nn top
    ax.add_line(Line2D([x_Lnn, x_Lnn], [y_loss + 0.425, y_dash_h],
                       color=C['detach'], lw=1.2,
                       linestyle=(0, (4, 2)), zorder=Z_WIRE))
    arrowhead(x_Lnn, y_loss + 0.425, 'down', color=C['detach'])
    stop_grad_marker(x_Wp, 4.40, side='left')

    # NOTE: R input to L_nn and L_cov is implicit. The loss labels
    # ("L_nn vs. W_p^S rows" and "L_cov off-diag of RR^T") plus the
    # recursive L_repr→R update wire convey the dependence; explicit
    # R→loss arrows would clutter without adding information.

    # ---------------- bank write path ---------------------------------
    # s(x) → bank: horizontal at y_R from s(x) 9 o'clock LEFT to bank
    # right edge (both at SAME y now).
    junction_dot(x_s - 0.40, y_R, color=C['bank_b'])
    hline(y_R, bank_R, x_s - 0.40, color=C['bank_b'])
    arrowhead(bank_R, y_R, 'left', color=C['bank_b'])
    ax.text((bank_R + x_s - 0.40) / 2, y_R - 0.20, 'store',
            ha='center', va='top', fontsize=9, style='italic',
            color=C['bank_b'])

    # ---------------- save ----------------
    base = f'{output_dir}/{output_name}'
    plt.savefig(f'{base}.svg', bbox_inches='tight', pad_inches=0.25)
    plt.savefig(f'{base}.pdf', bbox_inches='tight', pad_inches=0.25)
    plt.savefig(f'{base}.png', bbox_inches='tight', pad_inches=0.25, dpi=180)
    plt.close(fig)
    return base


if __name__ == '__main__':
    out = make_figure()
    print(f'wrote: {out}.svg, {out}.pdf, {out}.png')
